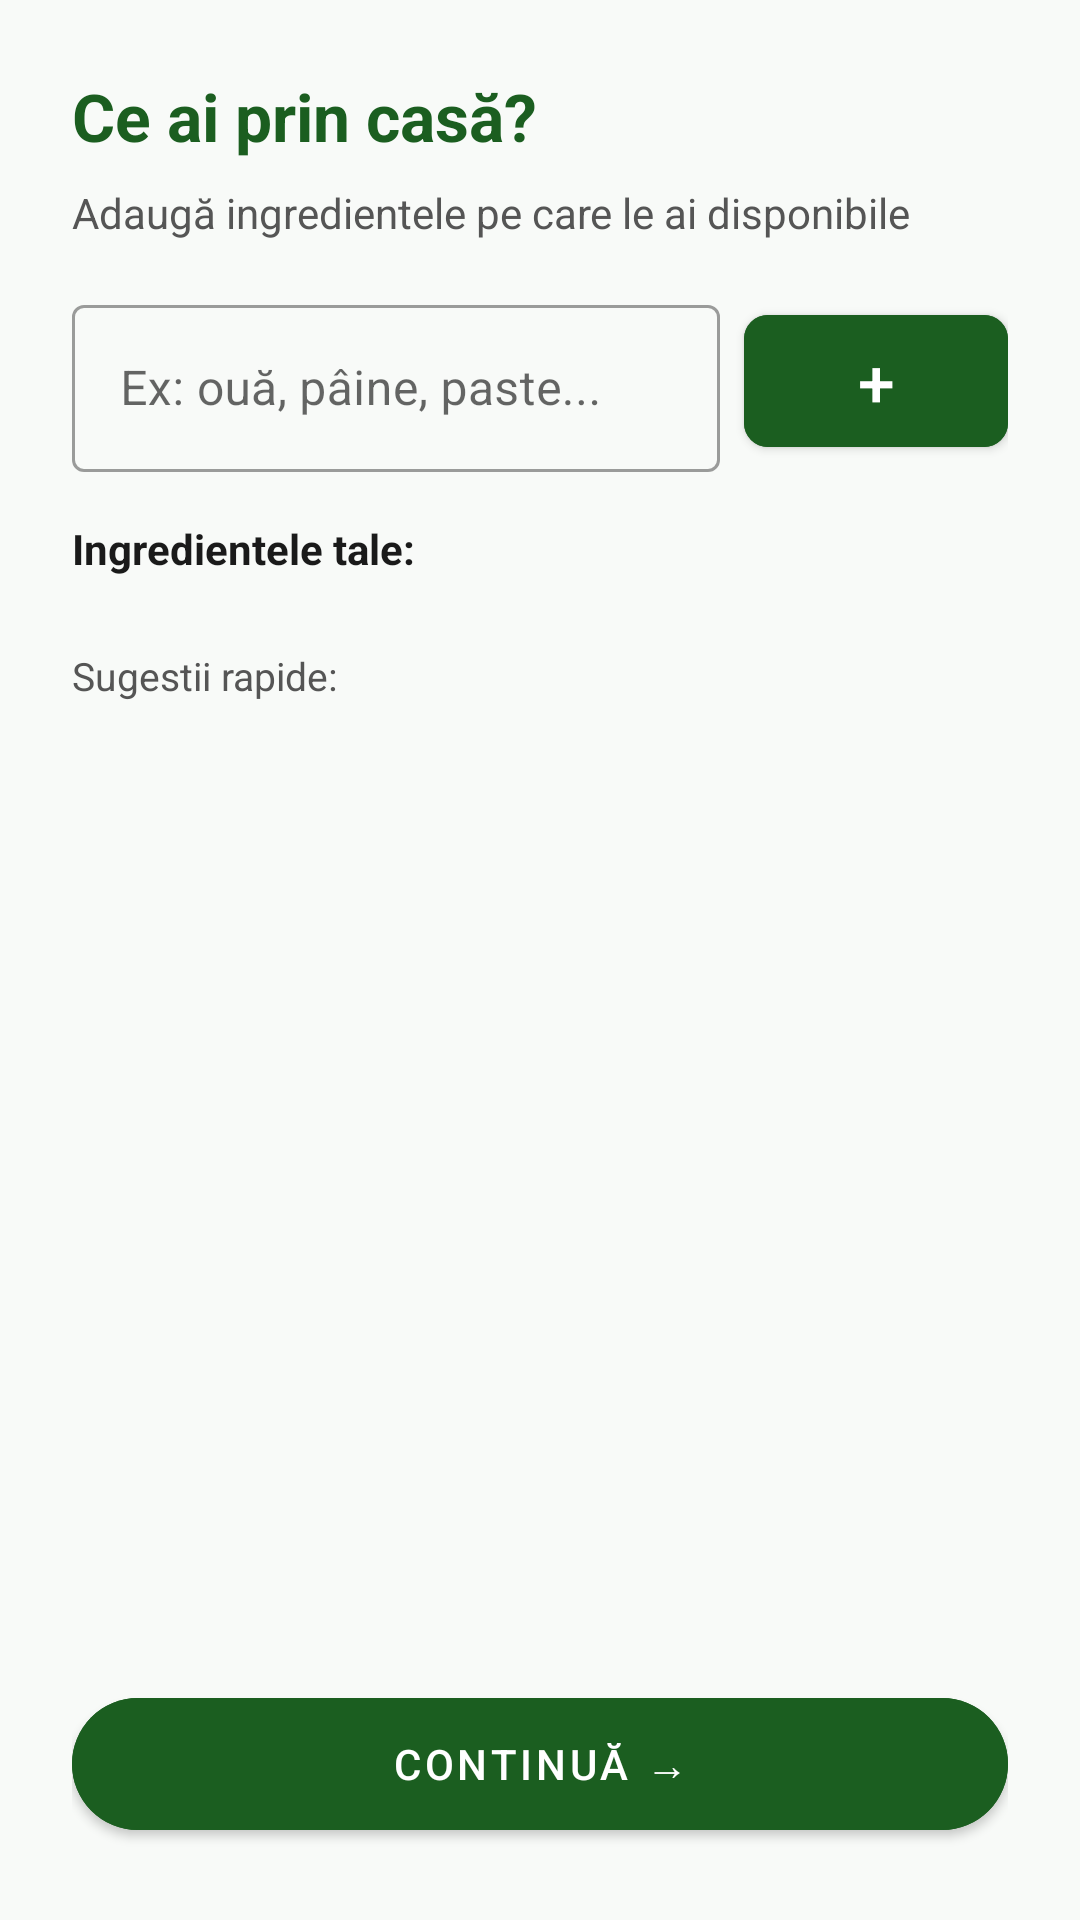

Write the Android layout XML for this screen, with the resource values it uses.
<!-- AndroidManifest.xml: application theme Theme.WhatCanIEat -->
<!-- res/layout/activity_ingredients.xml -->
<?xml version="1.0" encoding="utf-8"?>
<LinearLayout xmlns:android="http://schemas.android.com/apk/res/android"
    android:layout_width="match_parent"
    android:layout_height="match_parent"
    android:orientation="vertical"
    android:padding="24dp"
    android:background="@color/background">

    <TextView
        android:layout_width="wrap_content"
        android:layout_height="wrap_content"
        android:text="Ce ai prin casă?"
        android:textSize="22sp"
        android:textColor="@color/primary"
        android:textStyle="bold"
        android:layout_marginBottom="8dp"/>

    <TextView
        android:layout_width="wrap_content"
        android:layout_height="wrap_content"
        android:text="Adaugă ingredientele pe care le ai disponibile"
        android:textColor="@color/text_secondary"
        android:textSize="14sp"
        android:layout_marginBottom="16dp"/>

    
    <LinearLayout
        android:layout_width="match_parent"
        android:layout_height="wrap_content"
        android:orientation="horizontal"
        android:layout_marginBottom="16dp">

        <com.google.android.material.textfield.TextInputLayout
            android:layout_width="0dp"
            android:layout_height="wrap_content"
            android:layout_weight="1"
            android:layout_marginEnd="8dp"
            style="@style/Widget.MaterialComponents.TextInputLayout.OutlinedBox">
            <com.google.android.material.textfield.TextInputEditText
                android:id="@+id/etIngredient"
                android:layout_width="match_parent"
                android:layout_height="wrap_content"
                android:hint="Ex: ouă, pâine, paste..."/>
        </com.google.android.material.textfield.TextInputLayout>

        <com.google.android.material.button.MaterialButton
            android:id="@+id/btnAddIngredient"
            android:layout_width="wrap_content"
            android:layout_height="56dp"
            android:text="+"
            android:textSize="22sp"
            android:backgroundTint="@color/primary"
            xmlns:app="http://schemas.android.com/apk/res-auto"
            app:cornerRadius="8dp"/>
    </LinearLayout>

    
    <TextView
        android:id="@+id/tvIngredientsLabel"
        android:layout_width="wrap_content"
        android:layout_height="wrap_content"
        android:text="Ingredientele tale:"
        android:textColor="@color/text_primary"
        android:textStyle="bold"
        android:textSize="14sp"
        android:layout_marginBottom="8dp"/>

    
    <com.google.android.material.chip.ChipGroup
        android:id="@+id/chipGroupIngredients"
        android:layout_width="match_parent"
        android:layout_height="wrap_content"
        android:layout_marginBottom="16dp"/>

    
    <TextView
        android:layout_width="wrap_content"
        android:layout_height="wrap_content"
        android:text="Sugestii rapide:"
        android:textColor="@color/text_secondary"
        android:textSize="13sp"
        android:layout_marginBottom="8dp"/>

    <com.google.android.material.chip.ChipGroup
        android:id="@+id/chipGroupSuggestions"
        android:layout_width="match_parent"
        android:layout_height="wrap_content"
        android:layout_marginBottom="24dp"/>

    <View android:layout_width="match_parent" android:layout_height="0dp" android:layout_weight="1"/>

    <com.google.android.material.button.MaterialButton
        android:id="@+id/btnNextFromIngredients"
        android:layout_width="match_parent"
        android:layout_height="56dp"
        android:text="Continuă →"
        android:backgroundTint="@color/primary"
        xmlns:app="http://schemas.android.com/apk/res-auto"
        app:cornerRadius="28dp"/>

</LinearLayout>
<!-- resources referenced by this layout -->
<resources>
  <color name="background">#F8FAF8</color>
  <color name="primary">#1B5E20</color>
  <color name="text_primary">#1A1A1A</color>
  <color name="text_secondary">#555555</color>
  <style name="Theme.WhatCanIEat" parent="Theme.MaterialComponents.Light.NoActionBar">
          <item name="colorPrimary">@color/primary</item>
          <item name="colorPrimaryDark">@color/primary_dark</item>
          <item name="colorAccent">@color/accent</item>
          <item name="android:windowBackground">@color/background</item>
      </style>
  <color name="primary_dark">#003300</color>
  <color name="accent">#FF6F00</color>
</resources>
